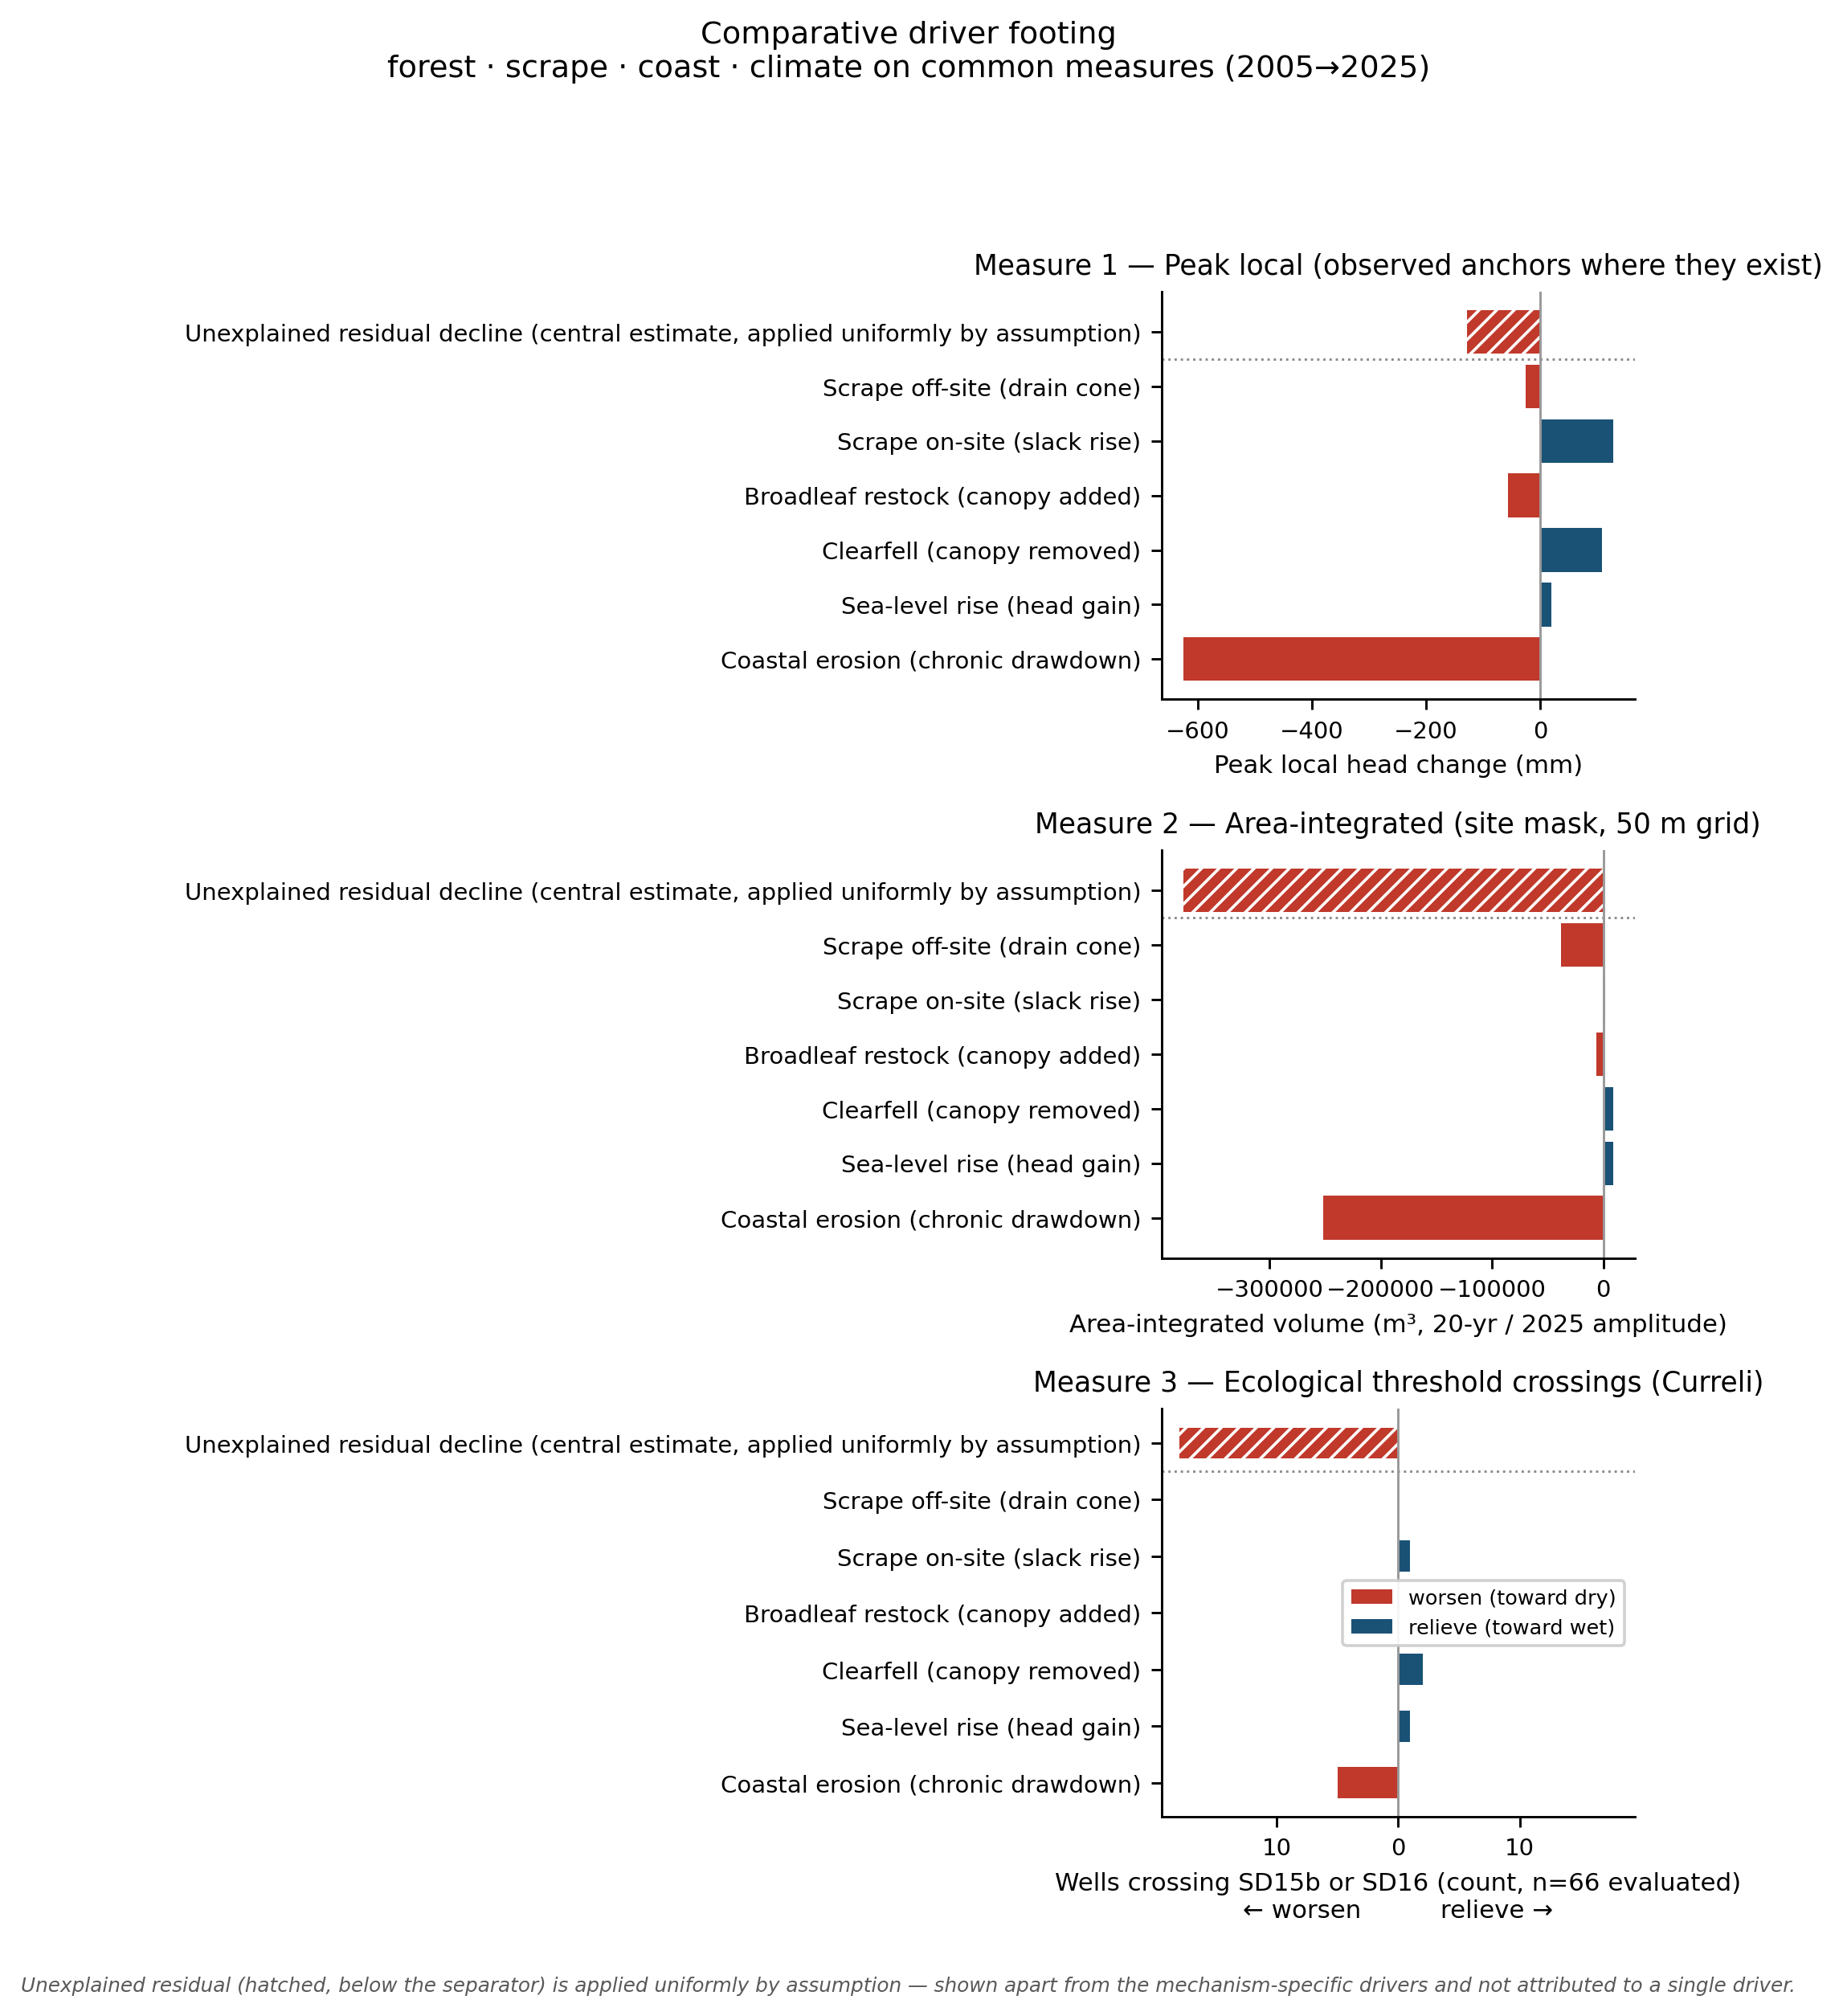

Values plotted in this chart, from the file beside it:
component, label, driver_group, mechanism_type, gain_or_loss, observed_or_modelled, peak_mm, area_mm_ha, volume_m3, n_wells_evaluated, sd15b_crossings_worsen, sd15b_crossings_relieve, sd16_crossings_worsen, sd16_crossings_relieve, equivalent_depth_site_mean_mm, pct_of_coast
coast_erosion, Coastal erosion (chronic drawdown), Coast, progressive, loss, modelled, -625.6, -80888, -252065, 66.0, 0.0, 0.0, 5.0, 0.0, -85.21, 100.0
slr, Sea-level rise (head gain), Coast, progressive, gain, modelled, 20.0, 2789, 8691, 66.0, 0.0, 0.0, 0.0, 1.0, 2.938, 3.448
clearfell, Clearfell (canopy removed), Forest management, step, gain, observed, 108.2, 3361, 8830, 66.0, 0.0, 0.0, 0.0, 2.0, 3.54, 4.155
broadleaf, Broadleaf restock (canopy added), Forest management, progressive, loss, modelled, -56.2, -2402, -6311, 66.0, 0.0, 0.0, 0.0, 0.0, -2.53, 2.969
scrape_onsite, Scrape on-site (slack rise), Dune scraping, step, gain, observed, 128.1, 606.7, 1891, 66.0, 0.0, 0.0, 0.0, 1.0, 0.6391, 0.75
scrape_offsite, Scrape off-site (drain cone), Dune scraping, redistributive, loss, modelled, -24.9, -12174, -37935, 66.0, 0.0, 0.0, 0.0, 0.0, -12.82, 15.05
climate, Unexplained residual decline (central es…, Unexplained (residual), assumed uniform, loss, modelled, -127.6, -121144, -377508, 66.0, 0.0, 0.0, 18.0, 0.0, -127.6, 149.8
scrape_net, Scrape NET (on-site + off-site), Dune scraping, redistributive, net, observed+modelled, , -11567, -36045, , , , , , -12.19, 14.3
